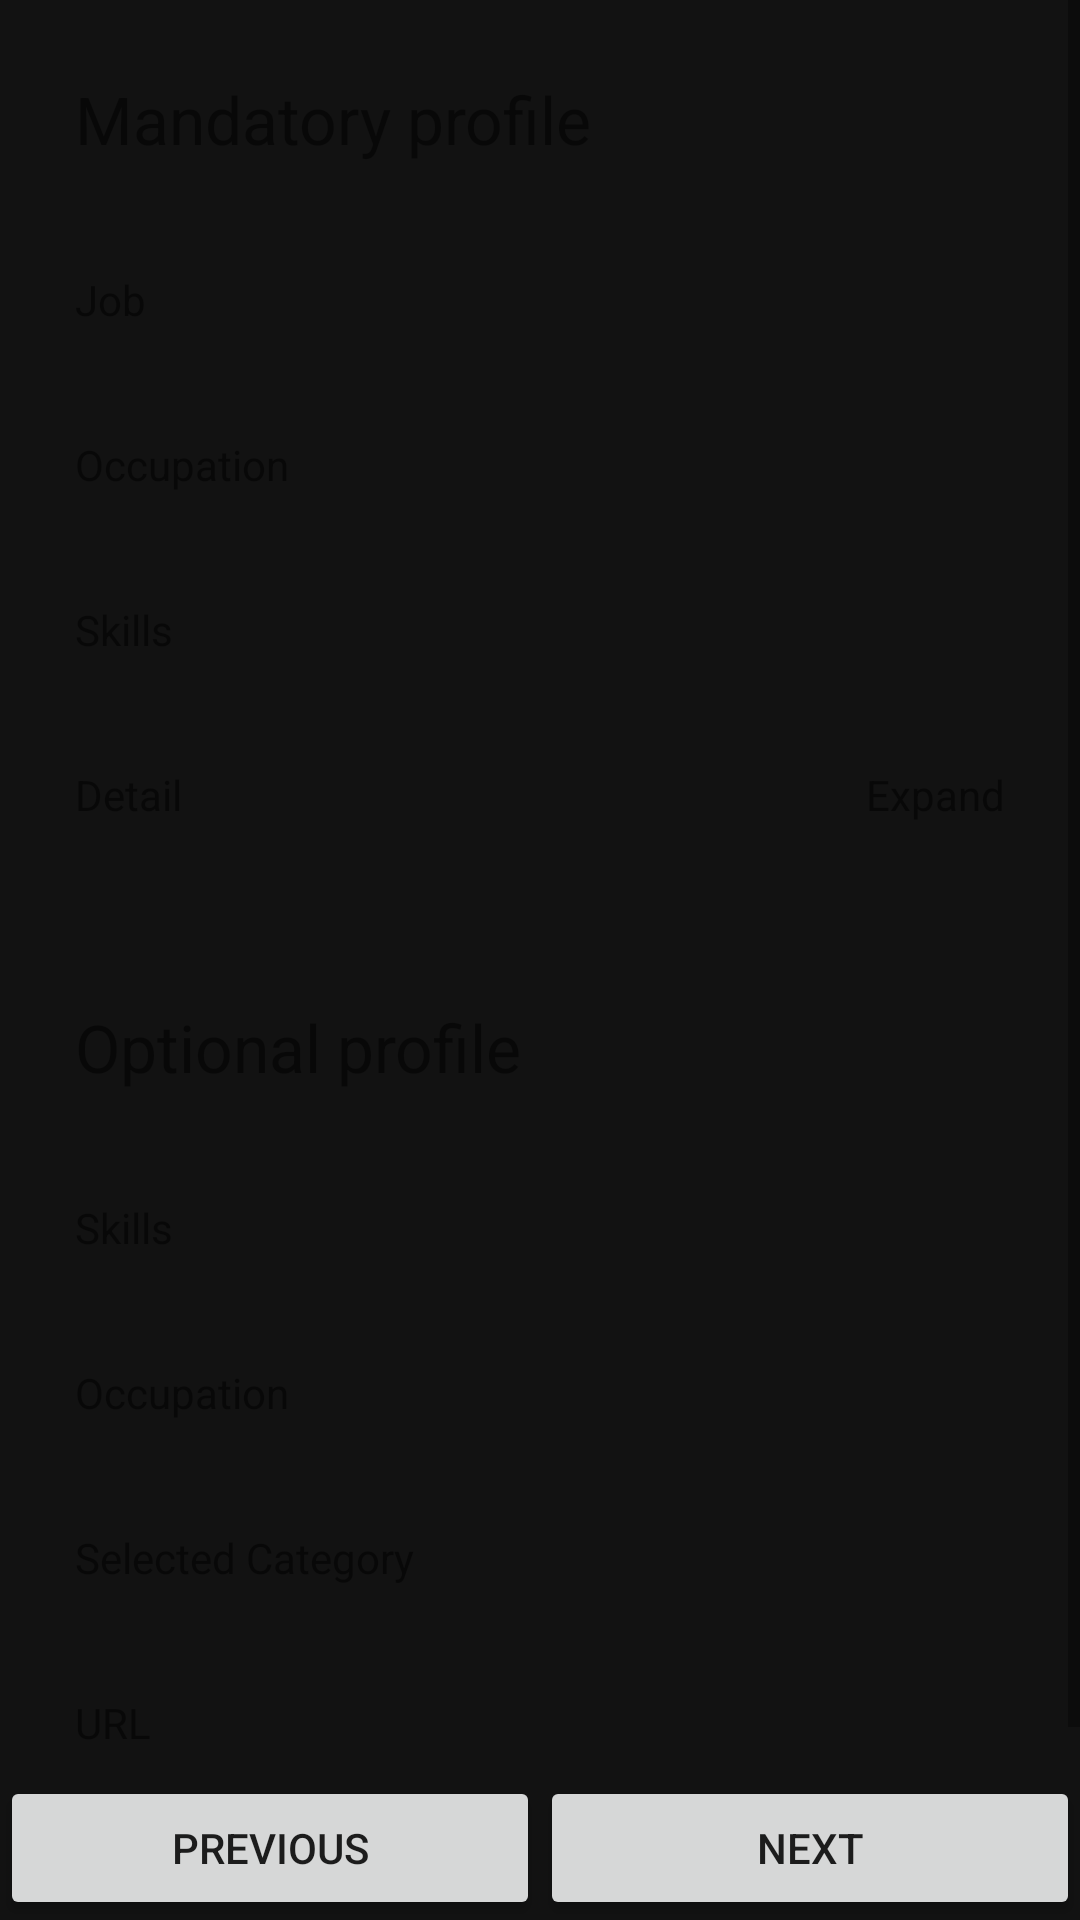

Layout XML and referenced resources for this Android screen:
<!-- AndroidManifest.xml: application theme AppTheme -->
<!-- res/layout/fragment_create_profile_confirm.xml -->
<?xml version="1.0" encoding="utf-8"?>
<layout
    xmlns:android="http://schemas.android.com/apk/res/android"
    xmlns:tools="http://schemas.android.com/tools">
    <data>
        <variable
            name="profile"
            type="com.mashup.torchlight.viewmodel.ProfileViewModel" />
    </data>

    <LinearLayout
        android:layout_width="match_parent"
        android:layout_height="match_parent"
        android:orientation="vertical">

        <ScrollView
            android:layout_width="match_parent"
            android:layout_height="0dp"
            android:layout_weight="1">

            <LinearLayout
                tools:context=".ui.mypage.EditProfileMandatoryInfoFragment"
                android:layout_width="match_parent"
                android:layout_height="wrap_content"
                android:orientation="vertical"
                android:padding="25dp">

                
                <TextView
                    android:layout_width="match_parent"
                    android:layout_height="wrap_content"
                    android:textSize="22sp"
                    android:text="@string/profile_mandatory" />

                
                <LinearLayout
                    android:layout_width="match_parent"
                    android:layout_height="wrap_content"
                    android:orientation="horizontal"
                    android:layout_marginTop="36dp">
                    <TextView
                        android:layout_width="wrap_content"
                        android:layout_height="wrap_content"
                        android:text="@string/profile_job"/>
                    <TextView
                        android:id="@+id/tv_profile_job"
                        android:layout_width="0dp"
                        android:layout_height="wrap_content"
                        android:layout_weight="1"
                        tools:text="JOBJOBJOB"
                        android:gravity="end"/>
                </LinearLayout>

                
                <LinearLayout
                    android:layout_width="match_parent"
                    android:layout_height="wrap_content"
                    android:orientation="horizontal"
                    android:layout_marginTop="36dp">
                    <TextView
                        android:layout_width="wrap_content"
                        android:layout_height="wrap_content"
                        android:text="@string/profile_occupation"/>
                    <TextView
                        android:id="@+id/tv_profile_occupation"
                        android:layout_width="0dp"
                        android:layout_height="wrap_content"
                        android:layout_weight="1"
                        tools:text="OCCUOCCU"
                        android:gravity="end"/>
                </LinearLayout>

                
                <LinearLayout
                    android:layout_width="match_parent"
                    android:layout_height="wrap_content"
                    android:orientation="horizontal"
                    android:layout_marginTop="36dp">
                    <TextView
                        android:layout_width="wrap_content"
                        android:layout_height="wrap_content"
                        android:text="@string/profile_skills"/>
                    <HorizontalScrollView
                        android:layout_width="0dp"
                        android:layout_height="wrap_content"
                        android:layout_weight="1">
                        <LinearLayout
                            android:id="@+id/layout_profile_skills"
                            android:layout_width="wrap_content"
                            android:layout_height="wrap_content"
                            android:orientation="horizontal"/>
                    </HorizontalScrollView>
                </LinearLayout>

                
                <LinearLayout
                    android:layout_width="match_parent"
                    android:layout_height="wrap_content"
                    android:orientation="vertical">
                    <LinearLayout
                        android:id="@+id/layout_profile_detail_toggle"
                        android:layout_width="match_parent"
                        android:layout_height="wrap_content"
                        android:orientation="horizontal"
                        android:layout_marginTop="36dp">
                        <TextView
                            android:layout_width="wrap_content"
                            android:layout_height="wrap_content"
                            android:text="@string/profile_detail"/>
                        <TextView
                            android:layout_width="0dp"
                            android:layout_height="wrap_content"
                            android:layout_weight="1"
                            android:text="@string/expand"
                            android:gravity="end"/>
                        <ImageView
                            android:layout_width="wrap_content"
                            android:layout_height="wrap_content" />
                    </LinearLayout>
                    <TextView
                        android:id="@+id/tv_detail"
                        android:layout_width="match_parent"
                        android:layout_height="wrap_content"
                        android:visibility="gone" />
                </LinearLayout>

                
                <TextView
                    android:layout_width="match_parent"
                    android:layout_height="wrap_content"
                    android:textSize="22sp"
                    android:layout_marginTop="60dp"
                    android:text="@string/profile_optional" />

                
                <LinearLayout
                    android:layout_width="match_parent"
                    android:layout_height="wrap_content"
                    android:orientation="horizontal"
                    android:layout_marginTop="36dp">
                    <TextView
                        android:layout_width="wrap_content"
                        android:layout_height="wrap_content"
                        android:text="@string/profile_skills"/>
                    <HorizontalScrollView
                        android:layout_width="0dp"
                        android:layout_height="wrap_content"
                        android:layout_weight="1">
                        <LinearLayout
                            android:id="@+id/layout_profile_interests"
                            android:layout_width="wrap_content"
                            android:layout_height="wrap_content"
                            android:orientation="horizontal"/>
                    </HorizontalScrollView>
                </LinearLayout>

                
                <LinearLayout
                    android:layout_width="match_parent"
                    android:layout_height="wrap_content"
                    android:orientation="horizontal"
                    android:layout_marginTop="36dp">
                    <TextView
                        android:layout_width="wrap_content"
                        android:layout_height="wrap_content"
                        android:text="@string/profile_occupation"/>
                    <TextView
                        android:id="@+id/tv_profile_passion"
                        android:layout_width="0dp"
                        android:layout_height="wrap_content"
                        android:layout_weight="1"
                        tools:text="GRADE WHAT"
                        android:gravity="end"/>
                </LinearLayout>

                
                <LinearLayout
                    android:layout_width="match_parent"
                    android:layout_height="wrap_content"
                    android:orientation="horizontal"
                    android:layout_marginTop="36dp">
                    <TextView
                        android:layout_width="wrap_content"
                        android:layout_height="wrap_content"
                        android:text="@string/profile_selected_category"/>
                    <HorizontalScrollView
                        android:layout_width="0dp"
                        android:layout_height="wrap_content"
                        android:layout_weight="1">
                        <LinearLayout
                            android:id="@+id/layout_profile_category"
                            android:layout_width="wrap_content"
                            android:layout_height="wrap_content"
                            android:orientation="horizontal"/>
                    </HorizontalScrollView>
                </LinearLayout>

                
                <LinearLayout
                    android:layout_width="match_parent"
                    android:layout_height="wrap_content"
                    android:orientation="horizontal"
                    android:layout_marginTop="36dp">
                    <TextView
                        android:layout_width="wrap_content"
                        android:layout_height="wrap_content"
                        android:text="@string/profile_url"/>
                    <TextView
                        android:id="@+id/tv_profile_urls"
                        android:layout_width="0dp"
                        android:layout_height="wrap_content"
                        android:layout_weight="1"
                        tools:text="URL1\nURL2\nURL3"
                        android:gravity="end"/>
                </LinearLayout>

            </LinearLayout>
        </ScrollView>

        
        <LinearLayout
            android:layout_width="match_parent"
            android:layout_height="wrap_content"
            android:orientation="horizontal">
            <Button
                android:layout_width="0dp"
                android:layout_height="wrap_content"
                android:layout_weight="0.5"
                android:text="@string/prev" />
            <Button
                android:layout_width="0dp"
                android:layout_height="wrap_content"
                android:layout_weight="0.5"
                android:text="@string/next" />
        </LinearLayout>


    </LinearLayout>
</layout>
<!-- resources referenced by this layout -->
<resources>
  <string name="expand">Expand</string>
  <string name="next">Next</string>
  <string name="prev">Previous</string>
  <string name="profile_detail">Detail</string>
  <string name="profile_job">Job</string>
  <string name="profile_mandatory">Mandatory profile</string>
  <string name="profile_occupation">Occupation</string>
  <string name="profile_optional">Optional profile</string>
  <string name="profile_selected_category">Selected Category</string>
  <string name="profile_skills">Skills</string>
  <string name="profile_url">URL</string>
  <style name="AppTheme" parent="Theme.AppCompat.Light.DarkActionBar">
          
          <item name="colorPrimary">@color/main_400</item>
          <item name="colorPrimaryDark">@color/black</item>
          <item name="colorAccent">@color/colorAccent</item>
  
          
          <item name="windowActionBar">false</item>
          <item name="windowNoTitle">true</item>
  
          
          <item name="android:windowBackground">@color/background</item>
      </style>
  <color name="main_400">#ff8269</color>
  <color name="black">#000</color>
  <color name="colorAccent">#D81B60</color>
  <color name="background">#121212</color>
</resources>
